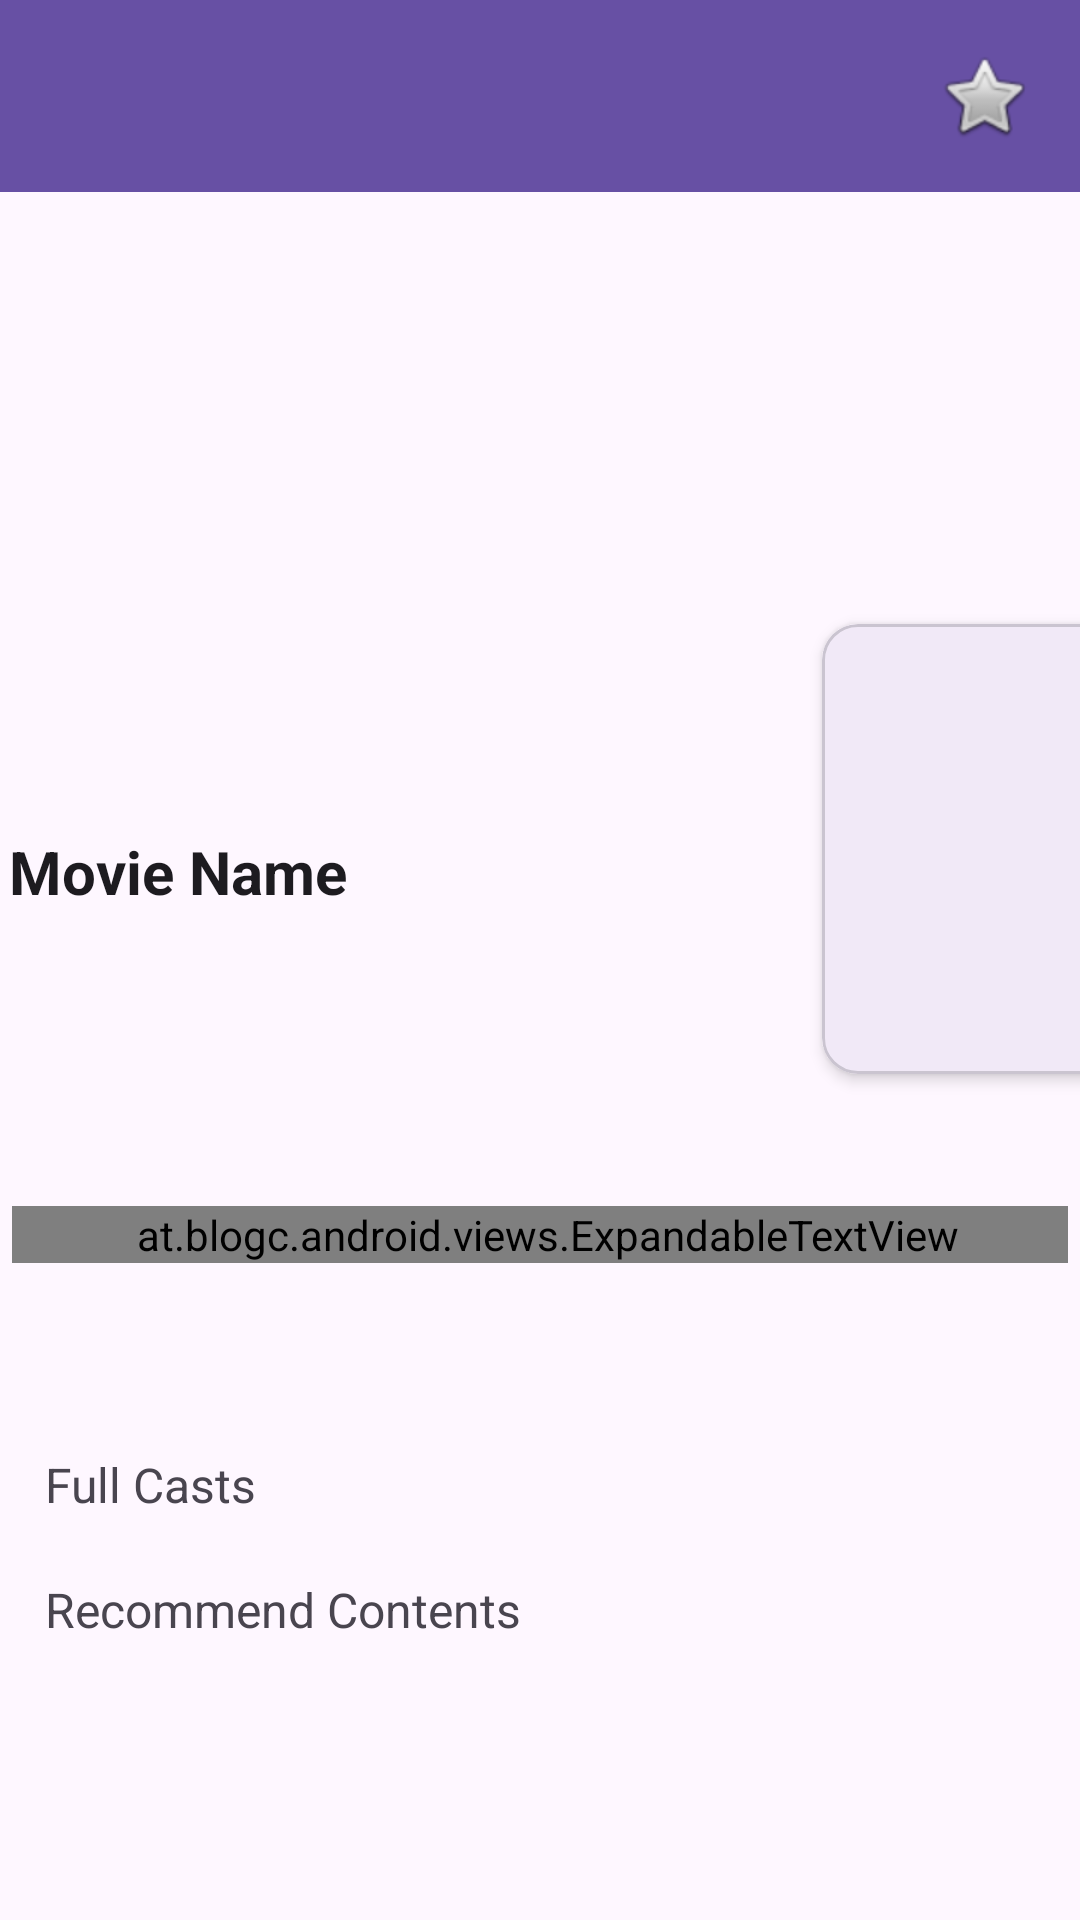

Here is an Android app screen rendered from its layout file. Give the layout XML and the strings, colors and styles it references.
<!-- AndroidManifest.xml: application theme Theme.MovieDB -->
<!-- res/layout/activity_movie_detail.xml -->
<?xml version="1.0" encoding="utf-8"?>
<RelativeLayout
    xmlns:android="http://schemas.android.com/apk/res/android"
    xmlns:app="http://schemas.android.com/apk/res-auto"
    xmlns:tools="http://schemas.android.com/tools"
    android:id="@+id/rlRootDetail"
    android:layout_width="match_parent"
    android:layout_height="match_parent"
    android:orientation="vertical">

    <com.google.android.material.appbar.MaterialToolbar
        android:id="@+id/detailToolbar"
        android:layout_width="match_parent"
        android:layout_height="wrap_content"
        android:background="?attr/colorPrimary"
        android:titleTextColor="@android:color/white"
        android:title="@string/app_name"
        app:navigationIconTint="@android:color/white" />

    <androidx.core.widget.NestedScrollView
        android:id="@+id/svDetail"
        android:layout_width="match_parent"
        android:layout_height="match_parent"
        android:layout_below="@id/detailToolbar">

        <androidx.constraintlayout.widget.ConstraintLayout
            android:layout_width="match_parent"
            android:layout_height="match_parent">


            <LinearLayout
                android:id="@+id/llOverview"
                android:layout_width="match_parent"
                android:layout_height="match_parent"
                android:layout_marginTop="17dp"
                android:orientation="vertical"
                app:layout_constraintTop_toBottomOf="@+id/llInfo"
                tools:layout_editor_absoluteX="0dp">

                <at.blogc.android.views.ExpandableTextView
                    android:layout_margin="4dp"
                    android:id="@+id/etvOverview"
                    android:layout_width="match_parent"
                    android:layout_height="wrap_content"
                    android:maxLines="4"
                    android:paddingStart="5dp"
                    android:textColor="?android:textColorPrimary"
                    app:animation_duration="750">


                </at.blogc.android.views.ExpandableTextView>

                <Button
                    android:id="@+id/btnToggle"
                    android:layout_width="36dp"
                    android:layout_height="36dp"
                    android:layout_gravity="end"
                    android:background="@drawable/ic_expand_more" />

            </LinearLayout>


            <LinearLayout
                android:id="@+id/linearLayout2"
                android:layout_width="match_parent"
                android:layout_height="match_parent"
                android:orientation="vertical">

                <ImageView
                    android:id="@+id/ivHorizontalPoster"
                    android:layout_width="match_parent"
                    android:layout_height="200dp"
                    android:foreground="@drawable/gradient"
                    android:scaleType="fitXY" />
            </LinearLayout>




            <com.google.android.material.card.MaterialCardView
                android:id="@+id/cardView"
                android:layout_width="wrap_content"
                android:layout_height="150dp"
                android:layout_marginStart="8dp"
                android:layout_marginTop="144dp"
                app:cardElevation="3dp"
                app:layout_constraintEnd_toEndOf="parent"
                app:layout_constraintStart_toEndOf="@+id/llInfo"
                app:layout_constraintTop_toTopOf="parent">


                <ImageView
                    android:id="@+id/ivVerticalPoster"
                    android:layout_width="100dp"
                    android:layout_height="150dp"
                    android:scaleType="fitXY" />


            </com.google.android.material.card.MaterialCardView>


            <LinearLayout
                android:id="@+id/llInfo"
                android:layout_width="280dp"
                android:layout_height="match_parent"
                android:layout_marginTop="8dp"
                android:orientation="vertical"
                app:layout_constraintStart_toStartOf="parent"
                app:layout_constraintTop_toBottomOf="@+id/linearLayout2">

                <LinearLayout
                    android:layout_width="match_parent"
                    android:layout_height="wrap_content"
                    android:orientation="horizontal">

                    <TextView
                        android:id="@+id/tvTitle"
                        android:layout_width="match_parent"
                        android:layout_height="wrap_content"
                        android:layout_marginTop="5dp"
                        android:layout_marginRight="6dp"
                        android:layout_marginBottom="5dp"
                        android:paddingStart="3dp"
                        android:text="@string/movie_name"
                        android:textColor="?android:textColorPrimary"
                        android:textSize="20sp"
                        android:textStyle="bold" />


                </LinearLayout>

                <TextView
                    android:id="@+id/tvGenres"
                    android:layout_width="match_parent"
                    android:layout_height="wrap_content"
                    android:layout_marginStart="3dp"
                    android:layout_marginTop="5dp"
                    android:layout_marginEnd="6dp"
                    android:maxLines="3" />

                <TextView
                    android:id="@+id/tvPopularity"
                    android:layout_width="match_parent"
                    android:layout_height="wrap_content"
                    android:layout_marginStart="4dp"
                    android:layout_marginTop="5dp"
                    android:layout_marginEnd="6dp"
                    android:maxLines="3" />

                <TextView
                    android:id="@+id/tvReleaseDate"
                    android:layout_width="match_parent"
                    android:layout_height="wrap_content"
                    android:layout_marginStart="4dp"
                    android:layout_marginTop="5dp"
                    android:layout_marginEnd="4dp"
                    android:maxLines="3" />

            </LinearLayout>

            <LinearLayout
                android:id="@+id/ll4"
                android:layout_width="match_parent"
                android:layout_height="wrap_content"
                android:layout_marginTop="8dp"
                android:layout_marginBottom="45dp"
                android:orientation="vertical"
                app:layout_constraintBottom_toBottomOf="parent"
                app:layout_constraintEnd_toEndOf="parent"
                app:layout_constraintStart_toStartOf="parent"
                app:layout_constraintTop_toBottomOf="@+id/llOverview">


                <TextView
                    android:id="@+id/tvCast"
                    android:layout_width="match_parent"
                    android:layout_height="wrap_content"
                    android:layout_marginTop="15dp"
                    android:paddingStart="15dp"
                    android:text="@string/full_casts"
                    android:textSize="16sp" />

                <androidx.recyclerview.widget.RecyclerView
                    android:id="@+id/rvCast"
                    android:layout_width="match_parent"
                    android:layout_height="wrap_content"
                    android:layout_gravity="center"
                    android:layout_marginStart="5dp"
                    android:layout_marginTop="5dp"
                    android:layout_marginEnd="5dp">

                </androidx.recyclerview.widget.RecyclerView>




                <TextView
                    android:id="@+id/tvRelated"
                    android:layout_width="match_parent"
                    android:layout_height="wrap_content"
                    android:layout_marginTop="15dp"
                    android:paddingStart="15dp"
                    android:text="@string/recommend_contents"
                    android:textSize="16sp" />

                <androidx.recyclerview.widget.RecyclerView
                    android:id="@+id/rvRecommendContents"
                    android:layout_width="match_parent"
                    android:layout_height="wrap_content"
                    android:layout_gravity="center"
                    android:layout_marginStart="5dp"
                    android:layout_marginTop="5dp"
                    android:layout_marginEnd="5dp">

                </androidx.recyclerview.widget.RecyclerView>


            </LinearLayout>


        </androidx.constraintlayout.widget.ConstraintLayout>


    </androidx.core.widget.NestedScrollView>
    <ImageButton
        android:id="@+id/fabFavorite"
        android:layout_width="wrap_content"
        android:layout_height="wrap_content"
        android:layout_alignParentEnd="true"
        android:background="@android:color/transparent"
        android:layout_margin="16dp"
        android:src="@android:drawable/btn_star_big_off" />




</RelativeLayout>
<!-- resources referenced by this layout -->
<resources>
  <!-- drawable gradient (drawable) -->
  <shape xmlns:android="http://schemas.android.com/apk/res/android"
      android:shape="rectangle" >
  
      <gradient
          android:angle="90"
          android:endColor="#00ffffff"
          android:startColor="#aa000000"
          android:centerColor="#00ffffff" />
  
      <corners android:radius="0dp" />
  </shape>
  <string name="app_name">TV Heaven</string>
  <string name="full_casts">Full Casts</string>
  <string name="movie_name">Movie Name</string>
  <string name="recommend_contents">Recommend Contents</string>
  <style name="Theme.MovieDB" parent="Theme.Material3.DayNight.NoActionBar">
          <item name="android:statusBarColor">@android:color/transparent</item>
          <item name="android:navigationBarColor">@android:color/transparent</item>
      </style>
</resources>
